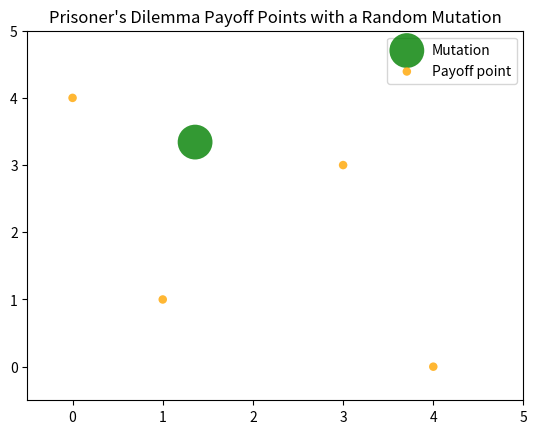

This figure's Python source: (Note: this script raises an exception after producing the figure.)
import numpy as np
import matplotlib.pyplot as plt

# Create data
x = np.array([3,0,4,1])
y = np.array([3,4,0,1])


# Uncomment for payoff and mutation
data = (tuple(np.random.rand(2)*5), (x,y))
colors = ("green", "orange")
groups = ("Mutation", "Payoff point")
areas = (np.pi*200, np.pi*12)

# Uncomment for just payoff points
# data = [(x,y)]
# colors = ["orange"]
# groups = ["Payoff point"]
# areas = [np.pi*12]

# Create plot
fig = plt.figure()
ax = fig.add_subplot(1, 1, 1)

for data, color, group, area in zip(data, colors, groups, areas):
    x, y = data
    ax.scatter(x, y, s=area, alpha=0.8, c=color, edgecolors='none', label=group)

plt.xlim(-0.5,5)
plt.ylim(-0.5,5)
plt.title("Prisoner's Dilemma Payoff Points with a Random Mutation")

lgnd = plt.legend(loc="upper right", scatterpoints=1, fontsize=10)
lgnd.legendHandles[0]._sizes = [30]
lgnd.legendHandles[1]._sizes = [30]

plt.savefig('prisoners_dilemma_payoffs_and_mutation.png', dpi=300, bbox_inches='tight')
plt.show()
